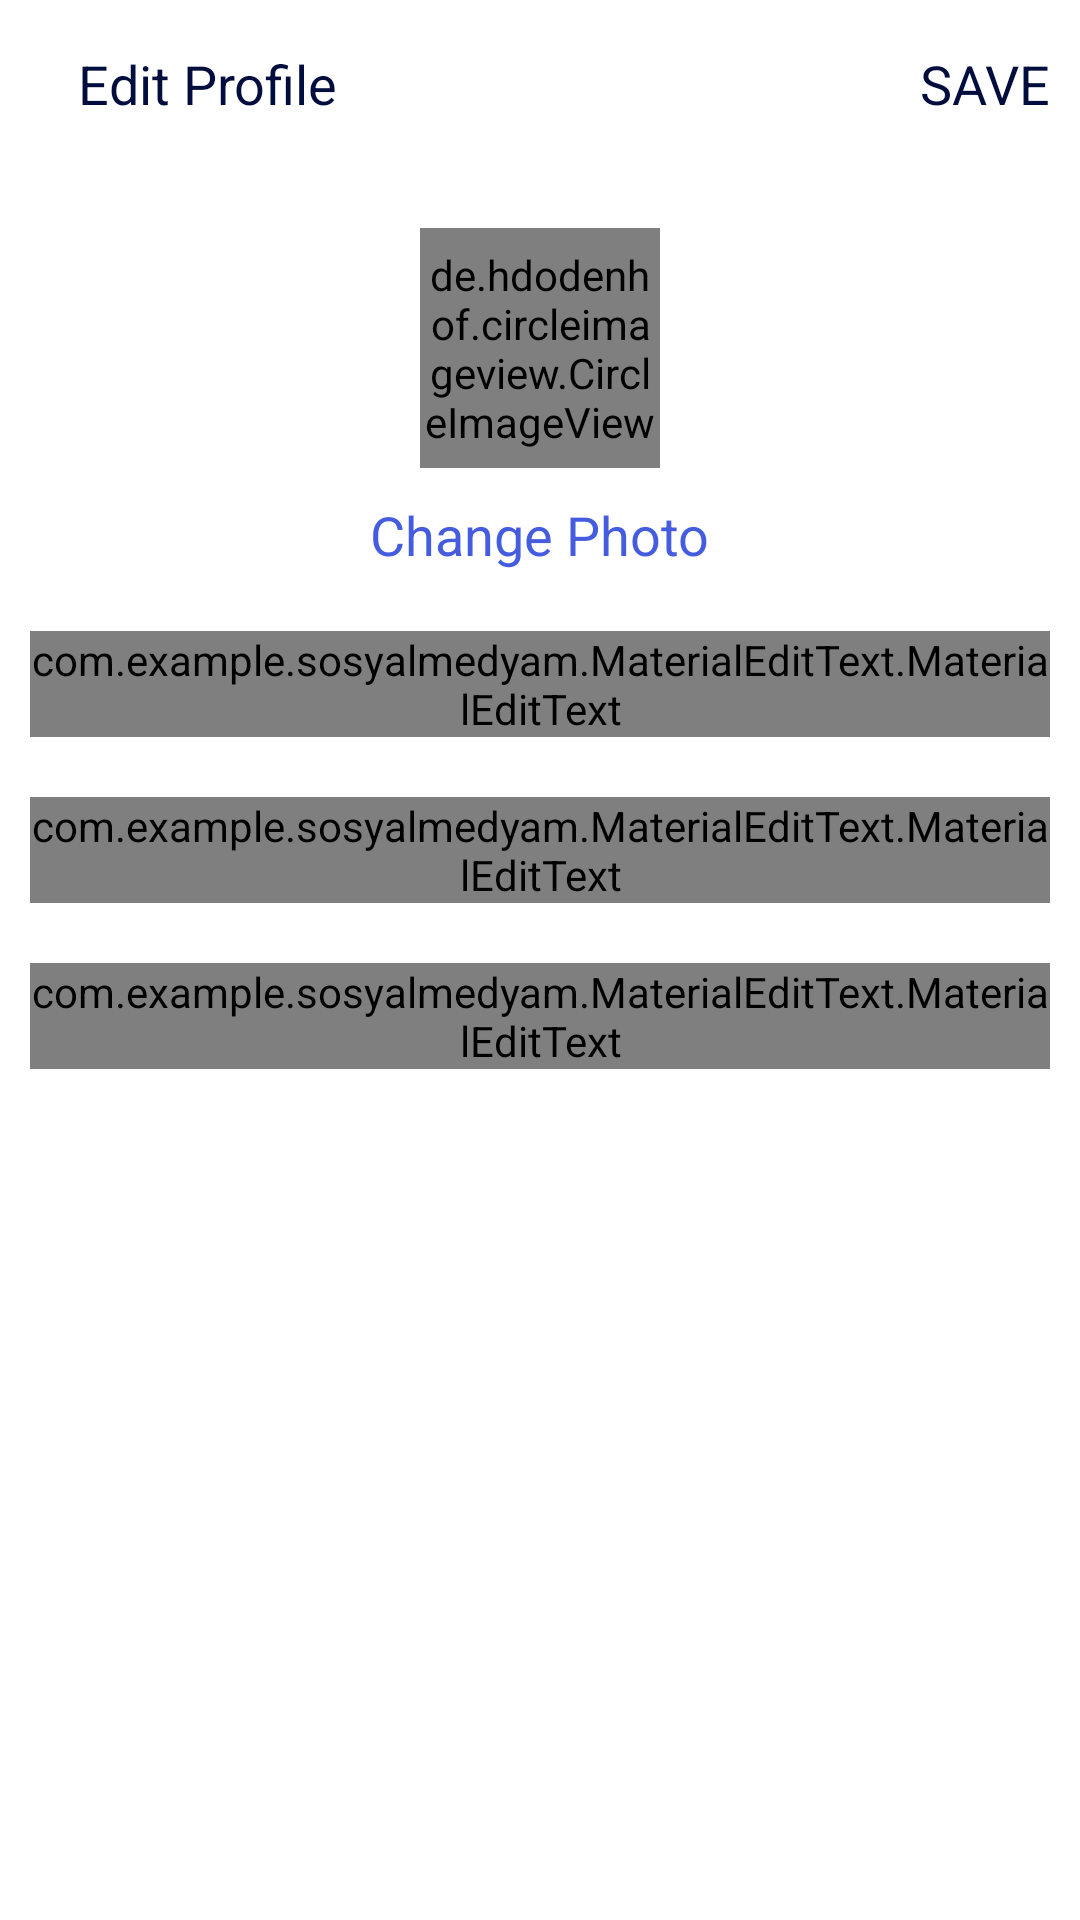

Reconstruct the res/layout file that produces this screen, plus the resources it refers to.
<!-- AndroidManifest.xml: application theme Theme.Sosyalmedyam -->
<!-- res/layout/activity_edit_profile.xml -->
<?xml version="1.0" encoding="utf-8"?>
<LinearLayout xmlns:android="http://schemas.android.com/apk/res/android"
    xmlns:app="http://schemas.android.com/apk/res-auto"
    xmlns:tools="http://schemas.android.com/tools"
    android:layout_width="match_parent"
    android:layout_height="match_parent"
    android:orientation="vertical"
    tools:context=".EditProfileActivity">

    <com.google.android.material.appbar.AppBarLayout
        android:layout_width="match_parent"
        android:layout_height="wrap_content"
        android:id="@+id/bar"
        android:background="?android:attr/windowBackground">

        <androidx.appcompat.widget.Toolbar
            android:layout_width="match_parent"
            android:layout_height="wrap_content"
            android:id="@+id/toolbar"
            android:background="?android:attr/windowBackground">

            <RelativeLayout
                android:layout_width="match_parent"
                android:layout_height="wrap_content">

                <ImageView
                    android:layout_width="wrap_content"
                    android:layout_height="wrap_content"
                    android:src="@drawable/ic_close"
                    android:layout_centerVertical="true"
                    android:layout_alignParentStart="true"
                    android:id="@+id/close"/>

                <TextView
                    android:layout_width="wrap_content"
                    android:layout_height="wrap_content"
                    android:text="Edit Profile"
                    android:layout_centerVertical="true"
                    android:layout_marginStart="10dp"
                    android:textSize="18sp"
                    android:textColor="@color/colorPrimaryDark"
                    android:layout_toEndOf="@id/close"/>

                <TextView
                    android:layout_width="wrap_content"
                    android:layout_height="wrap_content"
                    android:text="SAVE"
                    android:layout_marginRight="10dp"
                    android:textSize="18sp"
                    android:layout_centerVertical="true"
                    android:layout_alignParentEnd="true"
                    android:textColor="@color/colorPrimaryDark"
                    android:id="@+id/save"/>

            </RelativeLayout>

        </androidx.appcompat.widget.Toolbar>

    </com.google.android.material.appbar.AppBarLayout>

    <LinearLayout
        android:layout_width="match_parent"
        android:layout_height="wrap_content"
        android:orientation="vertical"
        android:padding="10dp">

        <de.hdodenhof.circleimageview.CircleImageView
            android:layout_width="80dp"
            android:layout_height="80dp"
            android:src="@mipmap/ic_launcher"
            android:layout_gravity="center"
            android:id="@+id/image_profile"
            android:layout_margin="10dp"/>

        <TextView
            android:layout_width="wrap_content"
            android:layout_height="wrap_content"
            android:text="Change Photo"
            android:layout_gravity="center"
            android:id="@+id/change_photo"
            android:textColor="@color/colorPrimary"
            android:textSize="18sp"/>

        <com.example.sosyalmedyam.MaterialEditText.MaterialEditText
            android:layout_width="match_parent"
            android:layout_height="wrap_content"
            android:id="@+id/fullname"
            android:hint="Full name"
            android:layout_marginTop="20dp"
            app:met_floatingLabel="normal"/>





        <com.example.sosyalmedyam.MaterialEditText.MaterialEditText
            android:layout_width="match_parent"
            android:layout_height="wrap_content"
            android:id="@+id/username"
            android:hint="Username"
            android:layout_marginTop="20dp"
            app:met_floatingLabel="normal"/>

        <com.example.sosyalmedyam.MaterialEditText.MaterialEditText
            android:layout_width="match_parent"
            android:layout_height="wrap_content"
            android:id="@+id/bio"
            android:hint="Bio"
            android:layout_marginTop="20dp"
            app:met_floatingLabel="normal"/>

    </LinearLayout>

</LinearLayout>
<!-- resources referenced by this layout -->
<resources>
  <color name="colorPrimary">#455cde</color>
  <color name="colorPrimaryDark">#000d3d</color>
  <style name="Theme.Sosyalmedyam" parent="Theme.MaterialComponents.DayNight.DarkActionBar">
          
          <item name="colorPrimary">@color/purple_500</item>
          <item name="colorPrimaryVariant">@color/purple_700</item>
          <item name="colorOnPrimary">@color/white</item>
          
          <item name="colorSecondary">@color/teal_200</item>
          <item name="colorSecondaryVariant">@color/teal_700</item>
          <item name="colorOnSecondary">@color/black</item>
          
          <item name="android:statusBarColor">?attr/colorPrimaryVariant</item>
          
      </style>
  <color name="purple_500">#FF6200EE</color>
  <color name="purple_700">#FF3700B3</color>
  <color name="white">#FFFFFFFF</color>
  <color name="teal_200">#FF03DAC5</color>
  <color name="teal_700">#FF018786</color>
  <color name="black">#FF000000</color>
</resources>
